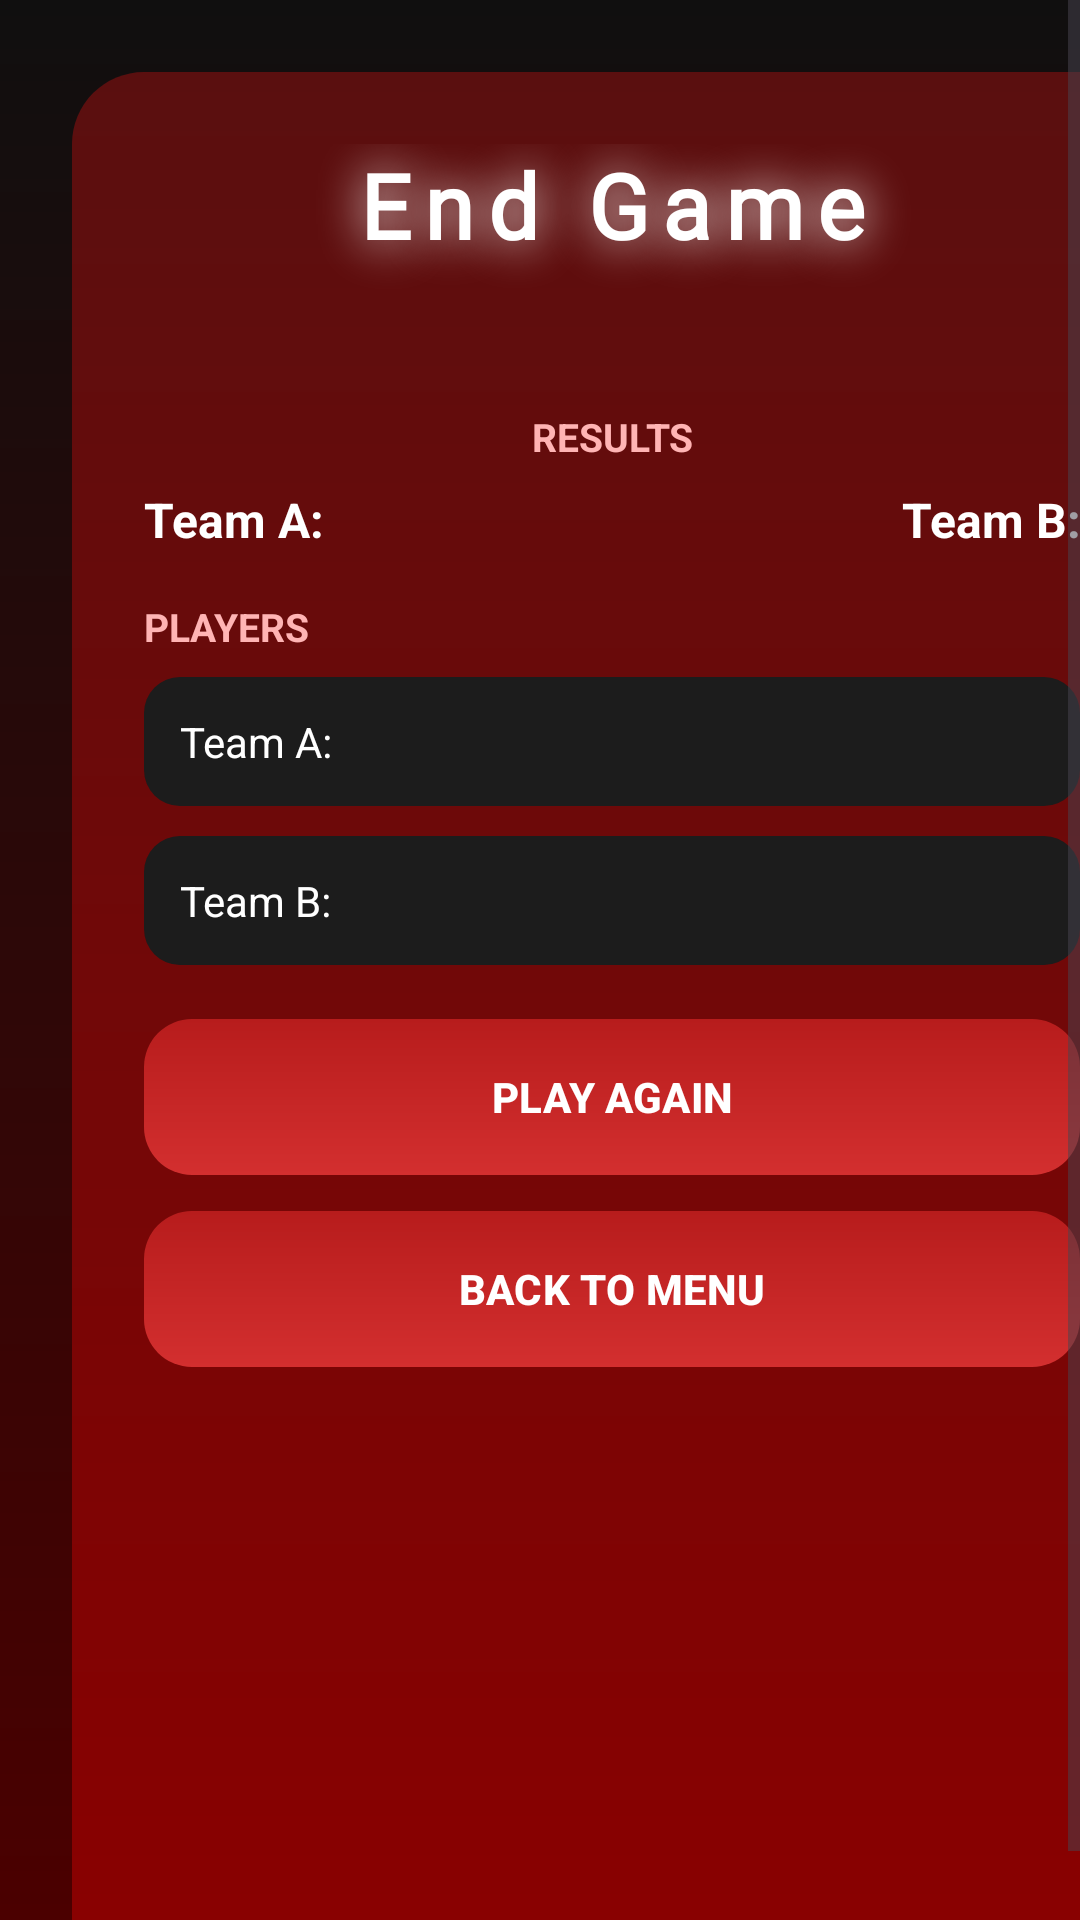

This screen was rendered from an Android layout file. Write that file and the resources it references.
<!-- AndroidManifest.xml: application theme Theme.Alonias -->
<!-- res/layout/activity_game_over.xml -->
<?xml version="1.0" encoding="utf-8"?>
<androidx.constraintlayout.widget.ConstraintLayout
    xmlns:android="http://schemas.android.com/apk/res/android"
    xmlns:app="http://schemas.android.com/apk/res-auto"
    android:layout_width="match_parent"
    android:layout_height="match_parent"
    android:background="@drawable/ng_card_red_black">

    <ScrollView
        android:layout_width="0dp"
        android:layout_height="0dp"
        android:fillViewport="true"
        app:layout_constraintTop_toTopOf="parent"
        app:layout_constraintBottom_toBottomOf="parent"
        app:layout_constraintStart_toStartOf="parent"
        app:layout_constraintEnd_toEndOf="parent">

        <LinearLayout
            android:id="@+id/gameOverCard"
            android:layout_width="match_parent"
            android:layout_height="wrap_content"
            android:layout_margin="24dp"
            android:orientation="vertical"
            android:padding="24dp"
            android:background="@drawable/bg_card_red"
            android:gravity="center_horizontal">

            
            <TextView
                android:id="@+id/tvGameOverTitle"
                android:layout_width="match_parent"
                android:layout_height="wrap_content"
                android:text="@string/end_game"
                android:textSize="30sp"
                android:textColor="#FFFFFF"
                android:textStyle="bold"
                android:gravity="center"
                android:letterSpacing="0.15"
                android:fontFamily="@font/planet_jumbo"
                android:paddingBottom="12dp"
                android:shadowColor="@color/white"
                android:shadowDx="0"
                android:shadowDy="0"
                android:shadowRadius="40" />

            
            <TextView
                android:id="@+id/tvResult"
                android:layout_width="match_parent"
                android:layout_height="wrap_content"
                android:text=""
                android:textSize="15sp"
                android:textColor="#FFB4B4"
                android:textStyle="bold"
                android:gravity="center"
                android:paddingBottom="16dp" />

            
            <TextView
                android:id="@+id/tvReason"
                android:layout_width="match_parent"
                android:layout_height="wrap_content"
                android:text=""
                android:textSize="14sp"
                android:textColor="#FF8A80"
                android:gravity="center"
                android:paddingBottom="16dp"
                android:visibility="gone" />

            
            <TextView
                android:layout_width="match_parent"
                android:layout_height="wrap_content"
                android:text="@string/results"
                android:textColor="#FFB4B4"
                android:textSize="13sp"
                android:textStyle="bold"
                android:gravity="center"
                android:paddingBottom="8dp" />

            
            <LinearLayout
                android:id="@+id/scoreRow"
                android:layout_width="match_parent"
                android:layout_height="wrap_content"
                android:orientation="horizontal"
                android:gravity="center"
                android:paddingBottom="16dp">

                <TextView
                    android:id="@+id/tvScoreA"
                    android:layout_width="0dp"
                    android:layout_height="wrap_content"
                    android:layout_weight="1"
                    android:text="@string/team_a"
                    android:textColor="#FFFFFF"
                    android:textStyle="bold"
                    android:textSize="16sp"
                    android:gravity="start" />

                <TextView
                    android:id="@+id/tvScoreB"
                    android:layout_width="0dp"
                    android:layout_height="wrap_content"
                    android:layout_weight="1"
                    android:text="@string/team_b"
                    android:textColor="#FFFFFF"
                    android:textStyle="bold"
                    android:textSize="16sp"
                    android:gravity="end" />
            </LinearLayout>

            
            <TextView
                android:layout_width="match_parent"
                android:layout_height="wrap_content"
                android:text="@string/players"
                android:textColor="#FFB4B4"
                android:textSize="13sp"
                android:textStyle="bold"
                android:paddingBottom="8dp" />

            <TextView
                android:id="@+id/tvTeam0Players"
                android:layout_width="match_parent"
                android:layout_height="wrap_content"
                android:background="@drawable/bg_input"
                android:text="@string/team_a"
                android:textColor="#FFFFFF"
                android:textSize="14sp"
                android:padding="12dp"
                android:layout_marginBottom="10dp" />

            <TextView
                android:id="@+id/tvTeam1Players"
                android:layout_width="match_parent"
                android:layout_height="wrap_content"
                android:background="@drawable/bg_input"
                android:text="@string/team_b"
                android:textColor="#FFFFFF"
                android:textSize="14sp"
                android:padding="12dp"
                android:layout_marginBottom="18dp" />

            
            <com.google.android.material.button.MaterialButton
                android:id="@+id/btnRematch"
                android:layout_width="match_parent"
                android:layout_height="52dp"
                android:text="@string/play_again"
                android:textColor="#FFFFFF"
                android:textStyle="bold"
                android:layout_marginBottom="12dp"
                android:background="@drawable/bg_button_red"
                app:backgroundTint="@null"
                app:rippleColor="@android:color/transparent" />

            <com.google.android.material.button.MaterialButton
                android:id="@+id/btnLeave"
                android:layout_width="match_parent"
                android:layout_height="52dp"
                android:text="@string/back_to_menu"
                android:textColor="#FFFFFF"
                android:textStyle="bold"
                android:background="@drawable/bg_button_red"
                app:backgroundTint="@null"
                app:rippleColor="@android:color/transparent" />

        </LinearLayout>
    </ScrollView>

</androidx.constraintlayout.widget.ConstraintLayout>
<!-- resources referenced by this layout -->
<resources>
  <!-- drawable bg_button_red (drawable) -->
  <shape xmlns:android="http://schemas.android.com/apk/res/android">
      <gradient
          android:startColor="#B71C1C"
          android:endColor="#D32F2F"
          android:angle="270"/>
      <corners android:radius="16dp"/>
  </shape>
  <!-- drawable bg_card_red (drawable) -->
  <shape xmlns:android="http://schemas.android.com/apk/res/android">
      <gradient
          android:startColor="#5A0F0F"
          android:endColor="#8B0000"
          android:angle="270"/>
      <corners android:radius="24dp"/>
  </shape>
  <!-- drawable bg_input (drawable) -->
  <shape xmlns:android="http://schemas.android.com/apk/res/android">
      <solid android:color="#1C1C1C"/>
      <corners android:radius="12dp"/>
  </shape>
  <!-- drawable ng_card_red_black (drawable) -->
  <shape xmlns:android="http://schemas.android.com/apk/res/android">
      <gradient
          android:startColor="#100F0F"
          android:endColor="#4B0000"
          android:angle="270"/>
      <corners android:radius="00dp"/>
  </shape>
  <string name="back_to_menu">BACK TO MENU</string>
  <string name="end_game">End Game</string>
  <string name="play_again">PLAY AGAIN</string>
  <string name="players">PLAYERS</string>
  <string name="results">RESULTS</string>
  <string name="team_a">Team A:</string>
  <string name="team_b">Team B:</string>
  <style name="Theme.Alonias" parent="Base.Theme.Alonias" />
  <style name="Base.Theme.Alonias" parent="Theme.Material3.DayNight.NoActionBar">
          
          
      </style>
  <!-- not gathered from this repository: default colours our renderer supplied (Android Studio template values) -->
  <color name="white">#FFFFFFFF</color>
</resources>
